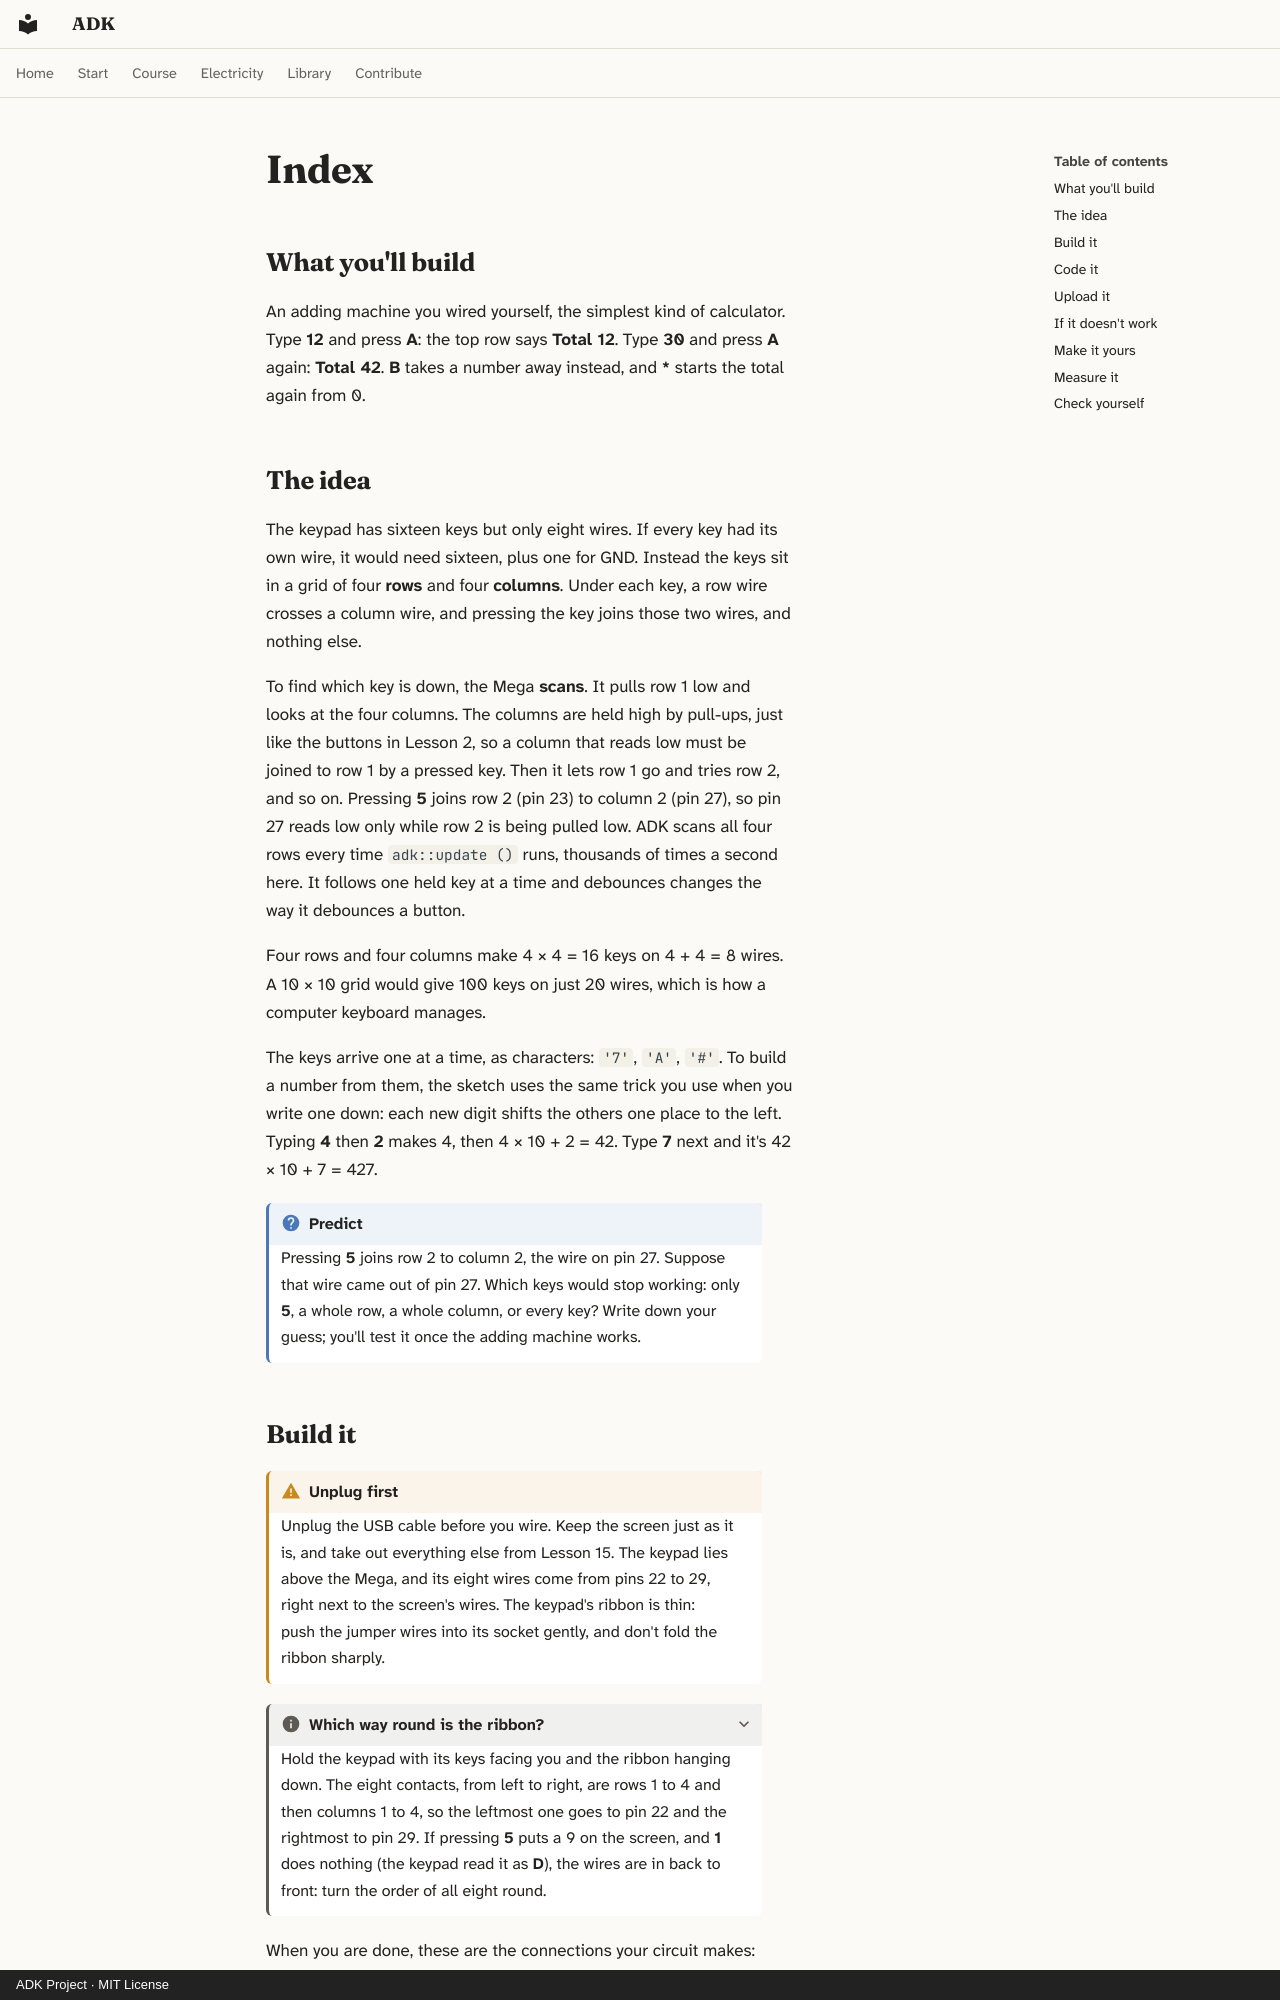

repository: spincyc/adk · page: lessons/016-keypad/index.html · generator: mkdocs · copyright: ADK Project · MIT License

---
lesson: 16
promise: Read sixteen keys with eight wires, and turn the Mega into a calculator that keeps a running total.
time: 45 minutes
level: 2
parts:
  - Arduino Mega 2560 and its USB cable
  - Breadboard
  - The LCD, knob and 220 Ω resistor from Lesson 13, wired as before
  - 4×4 membrane keypad
  - 8 more jumper wires
ideas:
  - "Rows and columns: a key matrix"
  - Scanning, one row at a time
  - Building a number from its digits
  - A running total
laws:
  - {law: pull, section: the-idea, for: "Holds the keypad's columns high while rows are scanned"}
---

## What you'll build

<!-- closeup -->

An adding machine you wired yourself, the simplest kind of calculator. Type
**12** and press **A**: the top row says **Total 12**. Type **30** and press
**A** again: **Total 42**. **B** takes a number away instead, and **\***
starts the total again from 0.

## The idea

The keypad has sixteen keys but only eight wires. If every key had its own
wire, it would need sixteen, plus one for GND. Instead the keys sit in a grid
of four **rows** and four **columns**. Under each key, a row wire crosses a
column wire, and pressing the key joins those two wires, and nothing else.

To find which key is down, the Mega **scans**. It pulls row 1 low and looks at
the four columns. The columns are held high by pull-ups, just like the buttons
in Lesson 2, so a column that reads low must be joined to row 1 by a pressed
key. Then it lets row 1 go and tries row 2, and so on. Pressing **5** joins
row 2 (pin 23) to column 2 (pin 27), so pin 27 reads low only while row 2 is
being pulled low. ADK scans all four rows every time `adk::update ()` runs,
thousands of times a second here. It follows one held key at a time and
debounces changes the way it debounces a button.

Four rows and four columns make 4 × 4 = 16 keys on 4 + 4 = 8 wires. A 10 × 10
grid would give 100 keys on just 20 wires, which is how a computer keyboard
manages.

The keys arrive one at a time, as characters: `'7'`, `'A'`, `'#'`. To build a
number from them, the sketch uses the same trick you use when you write one
down: each new digit shifts the others one place to the left. Typing **4**
then **2** makes 4, then 4 × 10 + 2 = 42. Type **7** next and it's
42 × 10 + 7 = 427.

!!! question "Predict"
    Pressing **5** joins row 2 to column 2, the wire on pin 27. Suppose
    that wire came out of pin 27. Which keys would stop working: only
    **5**, a whole row, a whole column, or every key? Write down your guess;
    you'll test it once the adding machine works.
